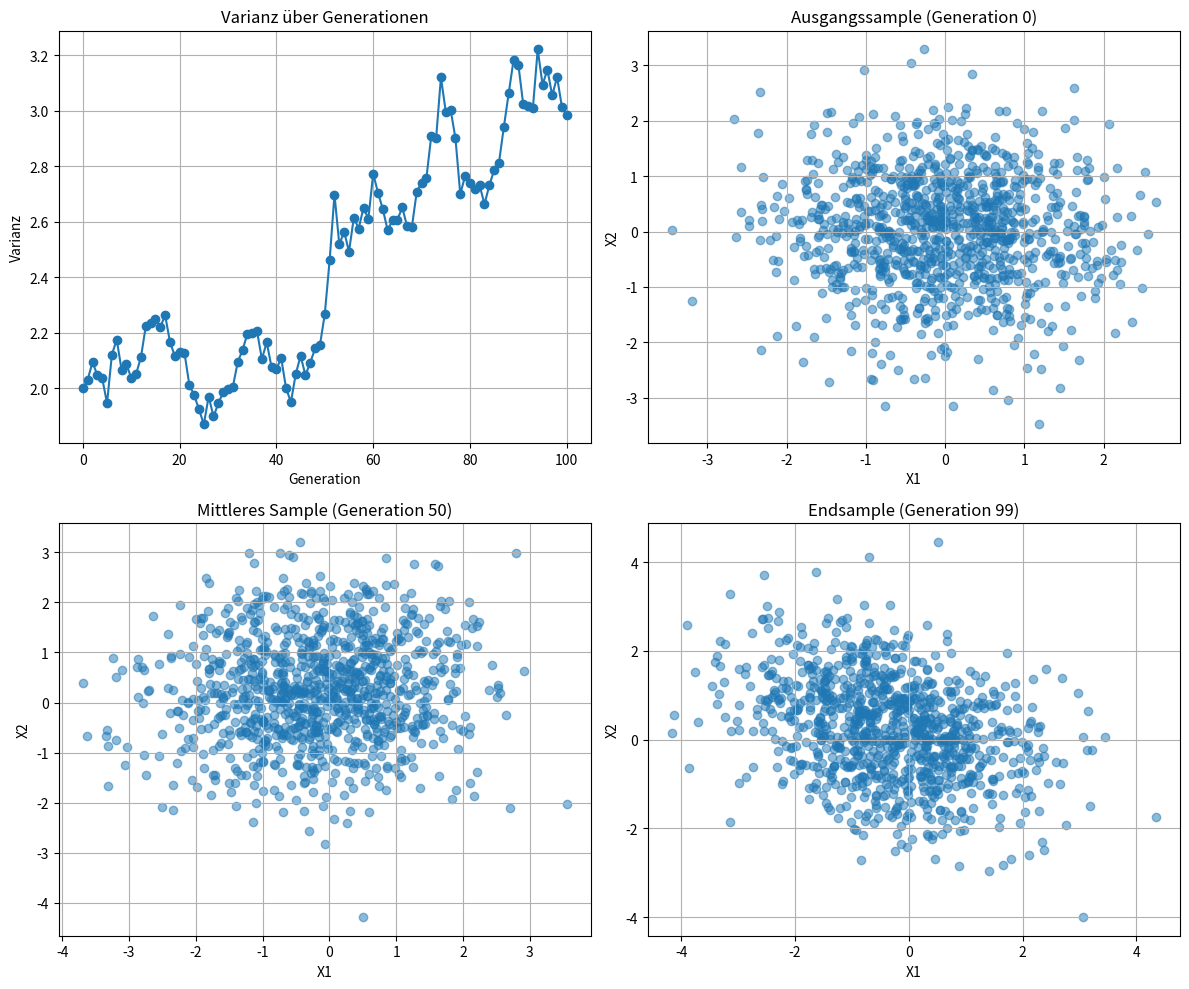

Recreate this plot in Python.
import numpy as np
import matplotlib.pyplot as plt
from typing import Tuple, Dict

def generate_initial_parameters(dim: int) -> Tuple[np.ndarray, np.ndarray]:
    """Erzeugt den initialen Mittelwert und die Kovarianzmatrix."""
    mean = np.zeros(dim)
    covariance = np.eye(dim)
    return mean, covariance

def sample_multivariate_normal(mean: np.ndarray, covariance: np.ndarray, n_samples: int) -> np.ndarray:
    """Zieht Stichproben aus einer multivariaten Normalverteilung."""
    return np.random.multivariate_normal(mean, covariance, size=n_samples)

def estimate_parameters(samples: np.ndarray) -> Tuple[np.ndarray, np.ndarray]:
    """Schätzt den Mittelwert und die Kovarianzmatrix der Stichproben."""
    mean = np.mean(samples, axis=0)
    covariance = np.cov(samples, rowvar=False)
    return mean, covariance

def simulate_generations(
    dim: int,
    n_samples: int,
    n_generations: int,
    sample_indices_to_save: Tuple[int, int, int]
) -> Tuple[list, Dict[int, np.ndarray]]:
    """Simuliert mehrere Generationen und speichert ausgewählte Stichproben."""
    mean, covariance = generate_initial_parameters(dim)
    variances = [np.trace(covariance)]
    saved_samples = {}

    for generation in range(n_generations):
        samples = sample_multivariate_normal(mean, covariance, n_samples)
        mean, covariance = estimate_parameters(samples)
        variances.append(np.trace(covariance))

        if generation in sample_indices_to_save:
            saved_samples[generation] = samples

    return variances, saved_samples

def plot_variance_over_generations(variances: list, ax: plt.Axes) -> None:
    """Zeichnet den Verlauf der Varianz über die Generationen."""
    ax.plot(variances, marker='o')
    ax.set_title('Varianz über Generationen')
    ax.set_xlabel('Generation')
    ax.set_ylabel('Varianz')
    ax.grid(True)

def plot_sample_scatter(samples: np.ndarray, ax: plt.Axes, title: str) -> None:
    """Zeichnet einen Scatter-Plot der Stichproben."""
    ax.scatter(samples[:, 0], samples[:, 1], alpha=0.5)
    ax.set_title(title)
    ax.set_xlabel('X1')
    ax.set_ylabel('X2')
    ax.grid(True)

def getTitles_from_sample_indices(sample_indices: Tuple[int, int, int]) -> Dict[int, str]:
    """Erzeugt Titel für die Scatter-Plots aus den Stichproben-Indizes."""
    return {
        sample_indices[0]: f'Ausgangssample (Generation {sample_indices[0]})',
        sample_indices[1]: f'Mittleres Sample (Generation {sample_indices[1]})',
        sample_indices[2]: f'Endsample (Generation {sample_indices[2]})'
    }

def plot_results(
    variances: list,
    saved_samples: Dict[int, np.ndarray],
    sample_indices_to_save: Tuple[int, int, int]
) -> None:
    """Erstellt ein 2x2-Plot mit Varianzverlauf und ausgewählten Stichproben."""
    fig, axes = plt.subplots(2, 2, figsize=(12, 10))

    # variances in the first subplot
    plot_variance_over_generations(variances, ax=axes[0, 0])
    # scatter plots in the other subplots
    scatter_samples_with_titles(saved_samples, sample_indices_to_save, axes)

    plt.tight_layout()
    plt.show()

def scatter_samples_with_titles(saved_samples, sample_indices_to_save, axes):
    titles = getTitles_from_sample_indices(sample_indices_to_save)

    positions = [(0, 1), (1, 0), (1, 1)]

    for idx, gen in enumerate(sample_indices_to_save):
        row, col = positions[idx]
        sample = saved_samples.get(gen)
        if sample is not None:
            plot_sample_scatter(sample, ax=axes[row, col], title=titles[gen])

def simulate( n_samples:int, n_generations:int) -> Tuple[list, Dict[int, np.ndarray]]: 
    """Hauptfunktion zur Ausführung der Simulation und Visualisierung."""
    
    sample_indices_to_save = (0, n_generations // 2, n_generations - 1)
    dim=2

    variances, saved_samples = simulate_generations(
        dim, n_samples, n_generations, sample_indices_to_save
    )
    plot_results(variances, saved_samples, sample_indices_to_save)

if __name__ == "__main__":
    simulate(
       
        n_samples=1000, 
        n_generations=100 
        
    )

